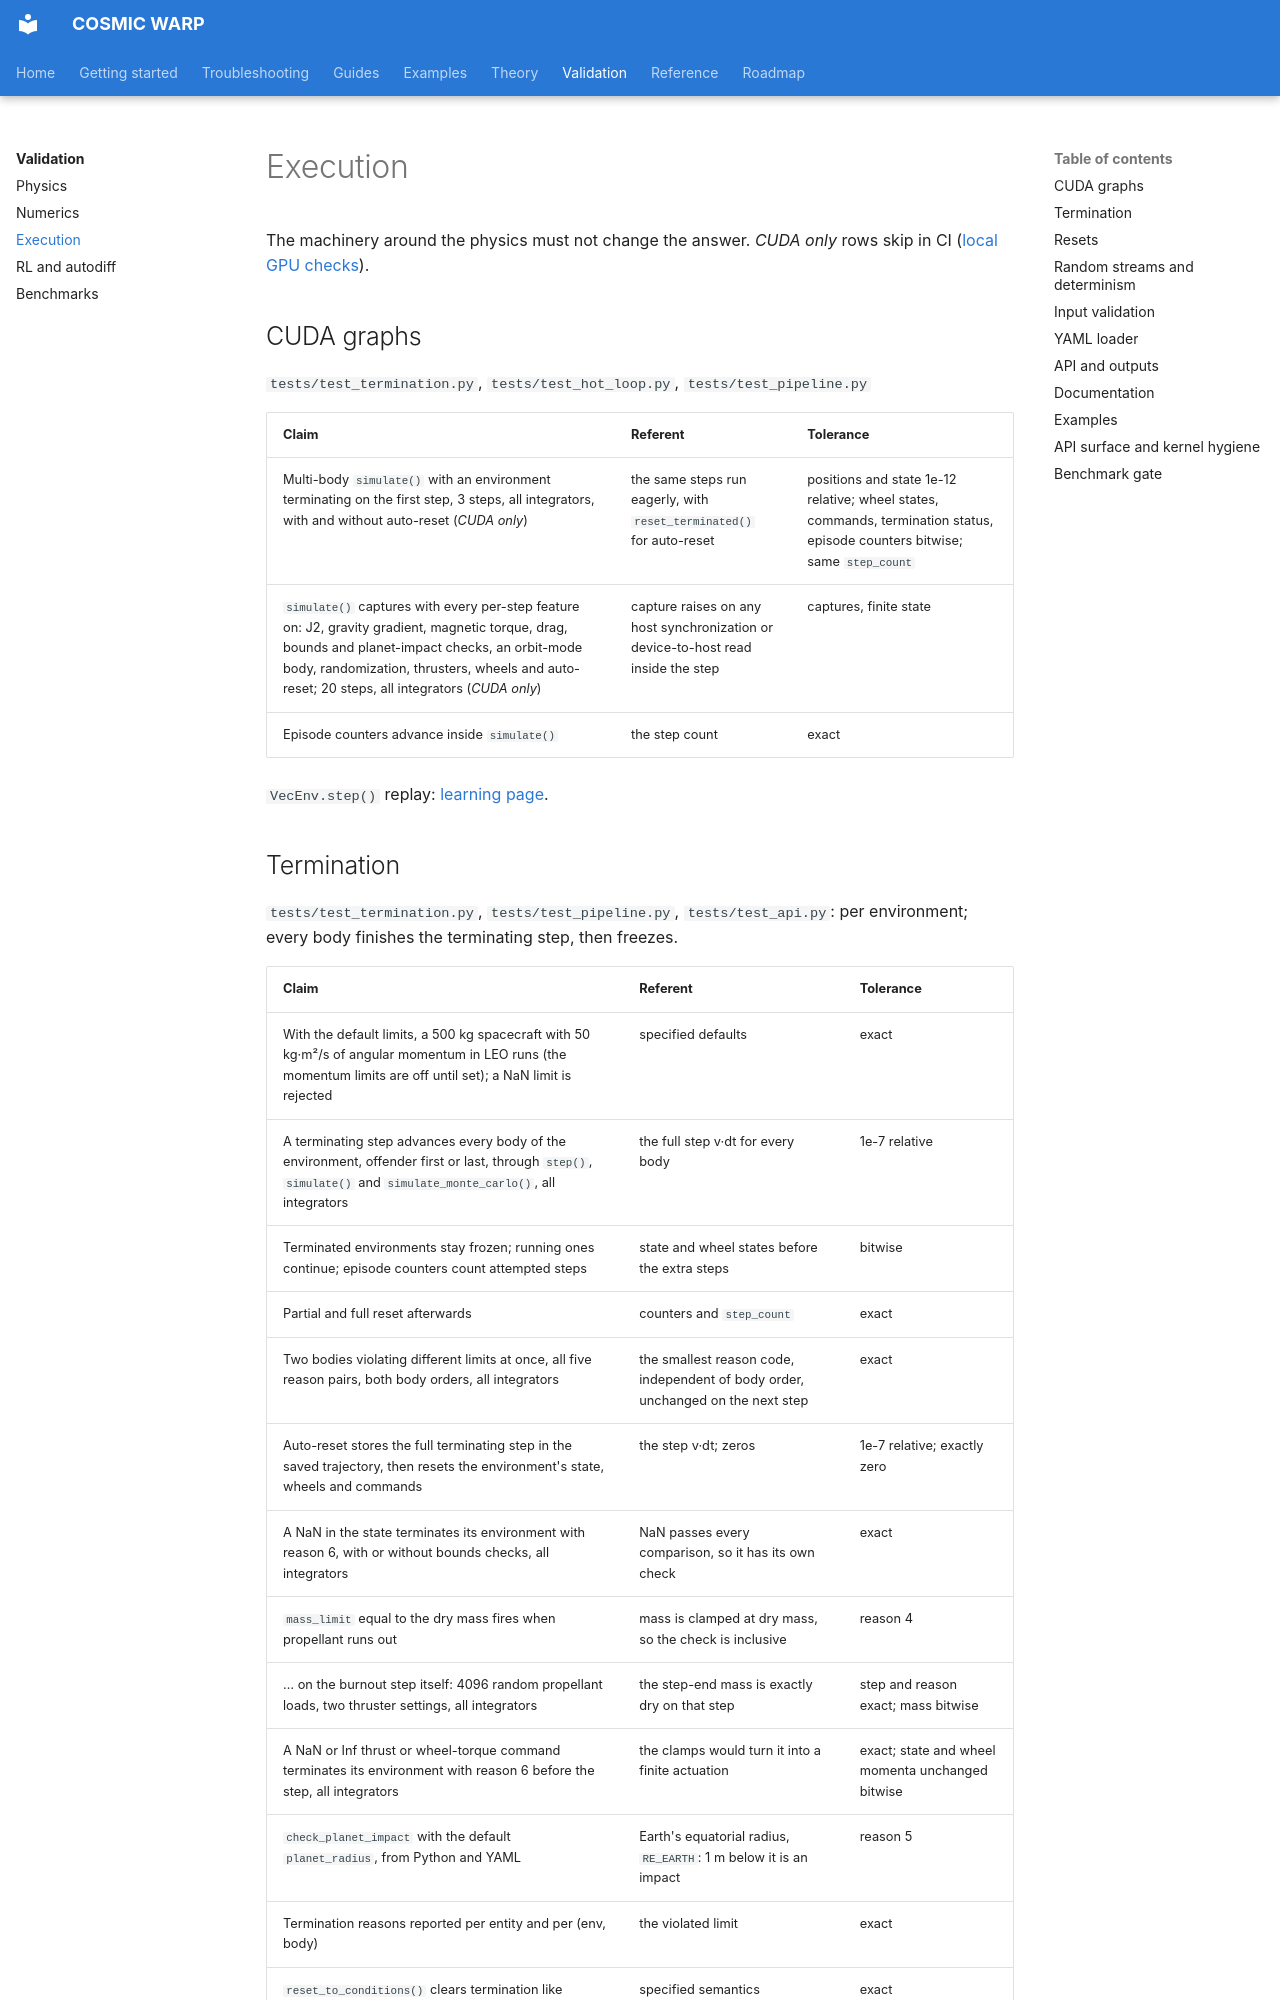

repository: Pedro-g-Lima/COSMIC_WARP · page: validation/execution/index.html · generator: mkdocs

# Execution

The machinery around the physics must not change the answer. *CUDA only*
rows skip in CI ([local GPU checks](index.md#ci-and-local-gpu-checks)).

## CUDA graphs

`tests/test_termination.py`, `tests/test_hot_loop.py`, `tests/test_pipeline.py`

| Claim | Referent | Tolerance |
| --- | --- | --- |
| Multi-body `simulate()` with an environment terminating on the first step, 3 steps, all integrators, with and without auto-reset (*CUDA only*) | the same steps run eagerly, with `reset_terminated()` for auto-reset | positions and state 1e-12 relative; wheel states, commands, termination status, episode counters bitwise; same `step_count` |
| `simulate()` captures with every per-step feature on: J2, gravity gradient, magnetic torque, drag, bounds and planet-impact checks, an orbit-mode body, randomization, thrusters, wheels and auto-reset; 20 steps, all integrators (*CUDA only*) | capture raises on any host synchronization or device-to-host read inside the step | captures, finite state |
| Episode counters advance inside `simulate()` | the step count | exact |

`VecEnv.step()` replay: [learning page](learning.md#vectorized-environment).
